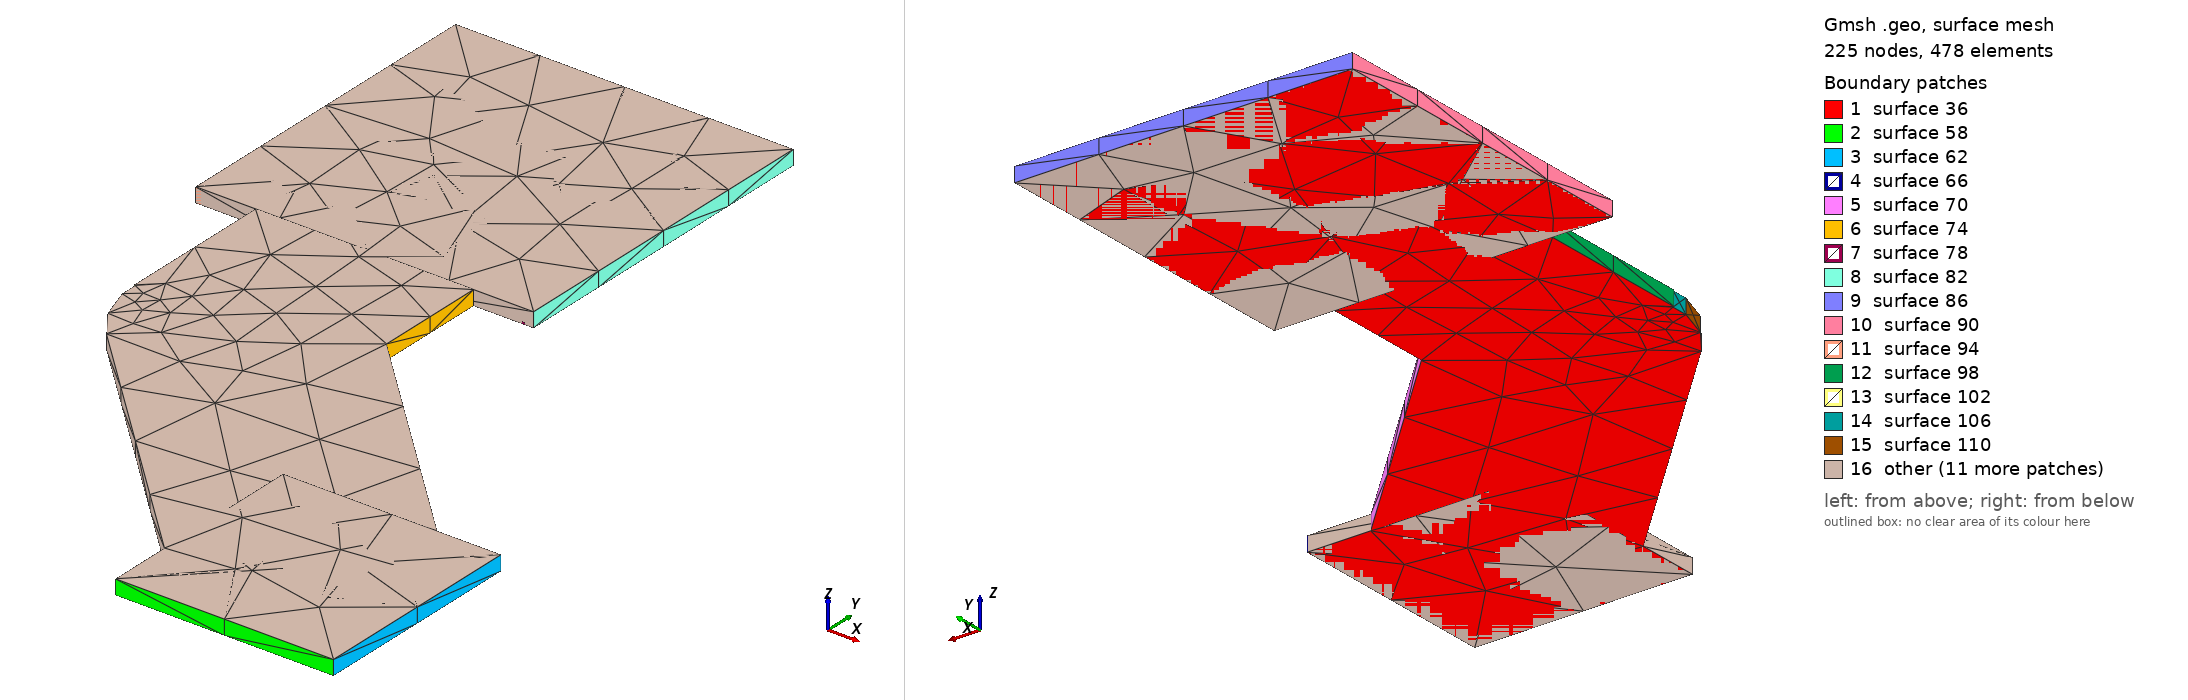

Gmsh geometry script, surface-meshed: 225 nodes, 478 surface elements. Boundary patches (legend numbers): 1 surface 36, 2 surface 58, 3 surface 62, 4 surface 66, 5 surface 70, 6 surface 74, 7 surface 78, 8 surface 82, 9 surface 86, 10 surface 90, 11 surface 94, 12 surface 98, 13 surface 102, 14 surface 106, 15 surface 110, 16 other. Left view from above one corner, right view from below the opposite corner. The script declares no physical surfaces, so the legend lists its geometric surfaces. The drawing asked Gmsh for element sizes between 1% and 20% of the model's largest extent; the script's own settings can give other sizes.

=== LED_VBUS1.geo (drawn) ===
lc = 1e-2;
Point(1) = {2.144, 0.394, 0.10548, lc} ;
Point(2) = {2.164, 0.394, 0.10548, lc} ;
Point(3) = {2.164, 0.414, 0.10548, lc} ;
Point(4) = {2.15814, 0.414, 0.10548, lc} ;
Point(5) = {2.138, 0.434142, 0.10548, lc} ;
Point(6) = {2.138, 0.4445, 0.10548, lc} ;
Point(7) = {2.1435, 0.4445, 0.10548, lc} ;
Point(8) = {2.1435, 0.4755, 0.10548, lc} ;
Point(9) = {2.1125, 0.4755, 0.10548, lc} ;
Point(10) = {2.1125, 0.4445, 0.10548, lc} ;
Point(11) = {2.118, 0.4445, 0.10548, lc} ;
Point(12) = {2.118, 0.43, 0.10548, lc} ;
Point(13) = {2.11812, 0.43, 0.10548, lc} ;
Point(14) = {2.11812, 0.428436, 0.10548, lc} ;
Point(15) = {2.11909, 0.42546, 0.10548, lc} ;
Point(16) = {2.12093, 0.422929, 0.10548, lc} ;
Point(17) = {2.144, 0.399858, 0.10548, lc} ;
Line(18) = {1,2} ;
Line(19) = {2,3} ;
Line(20) = {3,4} ;
Line(21) = {4,5} ;
Line(22) = {5,6} ;
Line(23) = {6,7} ;
Line(24) = {7,8} ;
Line(25) = {8,9} ;
Line(26) = {9,10} ;
Line(27) = {10,11} ;
Line(28) = {11,12} ;
Line(29) = {12,13} ;
Line(30) = {13,14} ;
Line(31) = {14,15} ;
Line(32) = {15,16} ;
Line(33) = {16,17} ;
Line(34) = {17,1} ;
Line Loop(35) = {18,19,20,21,22,23,24,25,26,27,28,29,30,31,32,33,34} ;
Plane Surface(36) = {35} ;
Extrude{0,0,0.00137}{ Surface{36}; }
Point(509) = {2.1125, 0.4755, 0.10548, lc} ;
Point(510) = {2.1435, 0.4755, 0.10548, lc} ;
Point(511) = {2.1435, 0.4445, 0.10548, lc} ;
Point(512) = {2.1125, 0.4445, 0.10548, lc} ;
Line(513) = {509,510} ;
Line(514) = {510,511} ;
Line(515) = {511,512} ;
Line(516) = {512,509} ;
Line Loop(517) = {513,514,515,516} ;
Plane Surface(518) = {517} ;
Extrude{0,0,0.00137}{ Surface{518}; }
Point(783) = {2.144, 0.394, 0.10548, lc} ;
Point(784) = {2.144, 0.414, 0.10548, lc} ;
Point(785) = {2.164, 0.414, 0.10548, lc} ;
Point(786) = {2.164, 0.394, 0.10548, lc} ;
Line(787) = {783,784} ;
Line(788) = {784,785} ;
Line(789) = {785,786} ;
Line(790) = {786,783} ;
Line Loop(791) = {787,788,789,790} ;
Plane Surface(792) = {791} ;
Extrude{0,0,0.00137}{ Surface{792}; }
